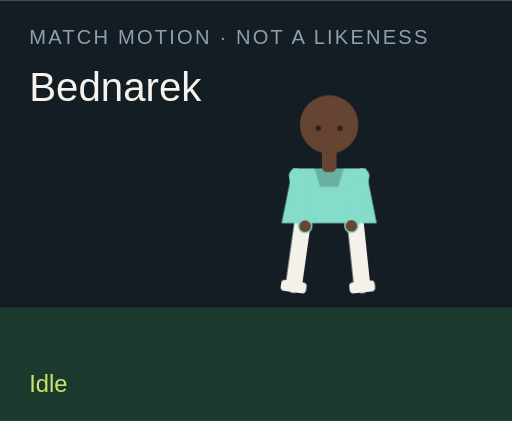
t = 0.00 s
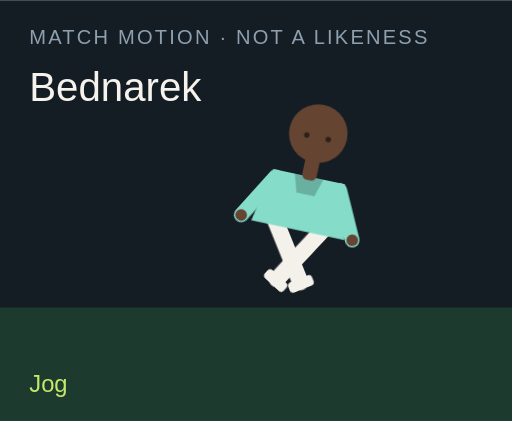
t = 1.50 s
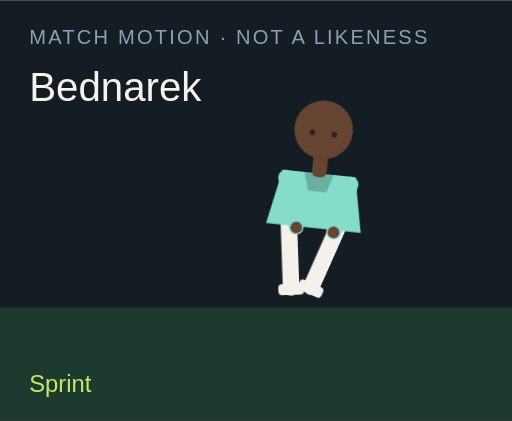
t = 3.00 s
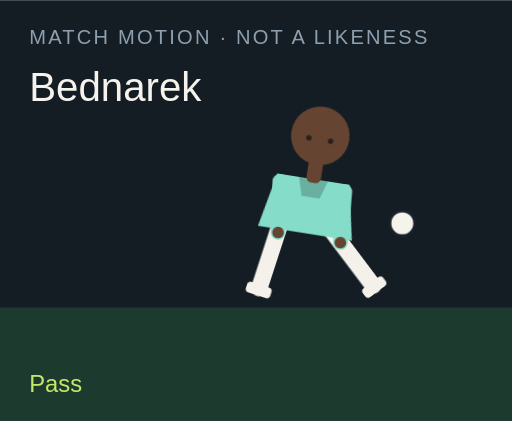
t = 4.50 s
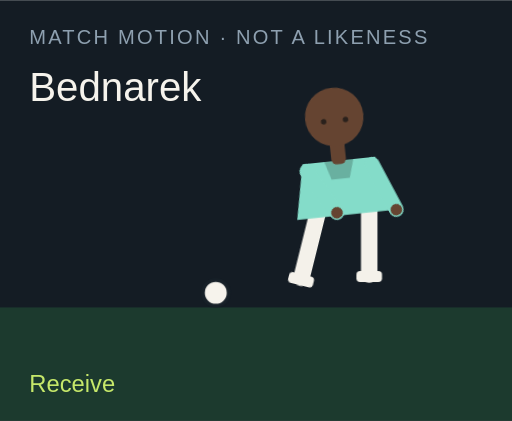
t = 6.00 s
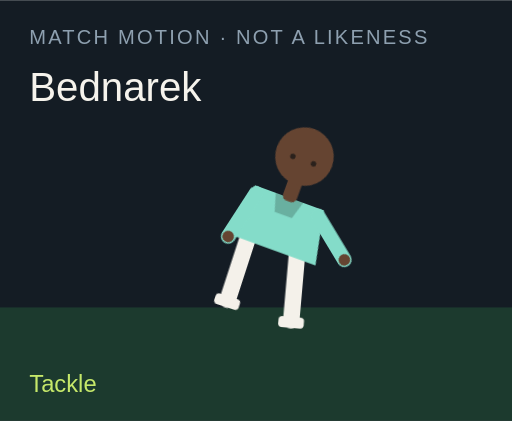
t = 7.50 s

The animated SVG that drew these frames (rendered in a browser with its animation timeline set to each time). Animation: 18 CSS @keyframes rules; one cycle of 9.00 s, repeats indefinitely.

<?xml version="1.0" encoding="UTF-8"?>
<svg xmlns="http://www.w3.org/2000/svg" viewBox="0 0 280 230" role="img">
  <style>@media (prefers-reduced-motion: reduce){animate,animateTransform{display:none}}</style>
  <rect width="280" height="230" fill="#141c24"/>
  <rect y="168" width="280" height="62" fill="#1c3a2e"/>
  <text x="16" y="24" fill="#8ea0b0" font-family="Arial,sans-serif" font-size="11" letter-spacing="1.2">MATCH MOTION · NOT A LIKENESS</text>
  <text x="16" y="55" fill="#f6f3ec" font-family="Impact,sans-serif" font-size="22">Bednarek</text>
  <circle r="7" fill="#f6f3ec" stroke="#172028" stroke-width="2" id="motion-1666" cx="150" cy="160" opacity="0">
    
    
    
  </circle>
  <g transform="translate(132 40)">
    <g id="motion-1688" transform="rotate(0 48 90)">
      
      <g id="motion-1690" transform="translate(0 0)">
        
        <g transform="translate(34 78)"><g id="motion-1692" transform="rotate(8)"><path d="M0 0 V38" stroke="#f4f1ea" stroke-width="9" stroke-linecap="round"/><rect x="-7" y="36" width="14" height="6" rx="2" fill="#f4f1ea"/></g></g>
        <g transform="translate(62 78)"><g id="motion-1694" transform="rotate(-6)"><path d="M0 0 V38" stroke="#f4f1ea" stroke-width="9" stroke-linecap="round"/><rect x="-7" y="36" width="14" height="6" rx="2" fill="#f4f1ea"/></g></g>
        <path d="M28 52 h40 l6 30 H22 Z" fill="#84dcc9"/>
        <path d="M40 52 h16 l-3 10 H43 Z" fill="#000" opacity=".2"/>
        <g transform="translate(30 56)"><g id="motion-1696" transform="rotate(-10)"><path d="M0 0 V28" stroke="#84dcc9" stroke-width="8" stroke-linecap="round"/><circle cx="0" cy="28" r="3.2" fill="#654431"/></g></g>
        <g transform="translate(66 56)"><g id="motion-1698" transform="rotate(12)"><path d="M0 0 V28" stroke="#84dcc9" stroke-width="8" stroke-linecap="round"/><circle cx="0" cy="28" r="3.2" fill="#654431"/></g></g>
        <rect x="44" y="40" width="8" height="14" rx="3" fill="#654431"/>
        <circle cx="48" cy="28" r="16" fill="#654431"/>
        
        <circle cx="42" cy="30" r="1.5" fill="#2a211c"/><circle cx="54" cy="30" r="1.5" fill="#2a211c"/>
      </g>
    </g>
  </g>
  <text x="16" y="214" fill="#c6e86a" font-family="Arial,sans-serif" font-size="13" opacity="1" id="motion-1670">Idle</text><text x="16" y="214" fill="#c6e86a" font-family="Arial,sans-serif" font-size="13" opacity="0" id="motion-1672">Jog</text><text x="16" y="214" fill="#c6e86a" font-family="Arial,sans-serif" font-size="13" opacity="0" id="motion-1674">Sprint</text><text x="16" y="214" fill="#c6e86a" font-family="Arial,sans-serif" font-size="13" opacity="0" id="motion-1676">Dribble</text><text x="16" y="214" fill="#c6e86a" font-family="Arial,sans-serif" font-size="13" opacity="0" id="motion-1678">Pass</text><text x="16" y="214" fill="#c6e86a" font-family="Arial,sans-serif" font-size="13" opacity="0" id="motion-1680">Shoot</text><text x="16" y="214" fill="#c6e86a" font-family="Arial,sans-serif" font-size="13" opacity="0" id="motion-1682">Receive</text><text x="16" y="214" fill="#c6e86a" font-family="Arial,sans-serif" font-size="13" opacity="0" id="motion-1684">Tackle</text><text x="16" y="214" fill="#c6e86a" font-family="Arial,sans-serif" font-size="13" opacity="0" id="motion-1686">Point</text>
<style>@keyframes track-1667{0%{cx:150px}11.1%{cx:156px}22.2%{cx:164px}33.300000000000004%{cx:142px}44.4%{cx:190px}55.60000000000001%{cx:250px}66.7%{cx:118px}77.8%{cx:150px}88.9%{cx:150px}100%{cx:150px}}@keyframes track-1668{0%{cy:160px}11.1%{cy:158px}22.2%{cy:154px}33.300000000000004%{cy:156px}44.4%{cy:148px}55.60000000000001%{cy:96px}66.7%{cy:160px}77.8%{cy:160px}88.9%{cy:160px}100%{cy:160px}}@keyframes track-1669{0%{opacity:0}11.1%{opacity:0}22.2%{opacity:0}33.300000000000004%{opacity:1}44.4%{opacity:1}55.60000000000001%{opacity:1}66.7%{opacity:1}77.8%{opacity:0}88.9%{opacity:0}100%{opacity:0}}@keyframes track-1671{0%{opacity:1}11.1%{opacity:0}22.2%{opacity:0}33.300000000000004%{opacity:0}44.4%{opacity:0}55.60000000000001%{opacity:0}66.7%{opacity:0}77.8%{opacity:0}88.9%{opacity:0}100%{opacity:1}}@keyframes track-1673{0%{opacity:0}11.1%{opacity:1}22.2%{opacity:0}33.300000000000004%{opacity:0}44.4%{opacity:0}55.60000000000001%{opacity:0}66.7%{opacity:0}77.8%{opacity:0}88.9%{opacity:0}100%{opacity:0}}@keyframes track-1675{0%{opacity:0}11.1%{opacity:0}22.2%{opacity:1}33.300000000000004%{opacity:0}44.4%{opacity:0}55.60000000000001%{opacity:0}66.7%{opacity:0}77.8%{opacity:0}88.9%{opacity:0}100%{opacity:0}}@keyframes track-1677{0%{opacity:0}11.1%{opacity:0}22.2%{opacity:0}33.300000000000004%{opacity:1}44.4%{opacity:0}55.60000000000001%{opacity:0}66.7%{opacity:0}77.8%{opacity:0}88.9%{opacity:0}100%{opacity:0}}@keyframes track-1679{0%{opacity:0}11.1%{opacity:0}22.2%{opacity:0}33.300000000000004%{opacity:0}44.4%{opacity:1}55.60000000000001%{opacity:0}66.7%{opacity:0}77.8%{opacity:0}88.9%{opacity:0}100%{opacity:0}}@keyframes track-1681{0%{opacity:0}11.1%{opacity:0}22.2%{opacity:0}33.300000000000004%{opacity:0}44.4%{opacity:0}55.60000000000001%{opacity:1}66.7%{opacity:0}77.8%{opacity:0}88.9%{opacity:0}100%{opacity:0}}@keyframes track-1683{0%{opacity:0}11.1%{opacity:0}22.2%{opacity:0}33.300000000000004%{opacity:0}44.4%{opacity:0}55.60000000000001%{opacity:0}66.7%{opacity:1}77.8%{opacity:0}88.9%{opacity:0}100%{opacity:0}}@keyframes track-1685{0%{opacity:0}11.1%{opacity:0}22.2%{opacity:0}33.300000000000004%{opacity:0}44.4%{opacity:0}55.60000000000001%{opacity:0}66.7%{opacity:0}77.8%{opacity:1}88.9%{opacity:0}100%{opacity:0}}@keyframes track-1687{0%{opacity:0}11.1%{opacity:0}22.2%{opacity:0}33.300000000000004%{opacity:0}44.4%{opacity:0}55.60000000000001%{opacity:0}66.7%{opacity:0}77.8%{opacity:0}88.9%{opacity:1}100%{opacity:0}}@keyframes track-1689{0%{transform:rotate(0deg)}11.1%{transform:rotate(8deg)}22.2%{transform:rotate(16deg)}33.300000000000004%{transform:rotate(6deg)}44.4%{transform:rotate(4deg)}55.60000000000001%{transform:rotate(14deg)}66.7%{transform:rotate(-6deg)}77.8%{transform:rotate(34deg)}88.9%{transform:rotate(6deg)}100%{transform:rotate(0deg)}}@keyframes track-1691{0%{transform:translate(0px,0px)}11.1%{transform:translate(0px,-3px)}22.2%{transform:translate(0px,-6px)}33.300000000000004%{transform:translate(0px,-2px)}44.4%{transform:translate(0px,2px)}55.60000000000001%{transform:translate(0px,-4px)}66.7%{transform:translate(0px,1px)}77.8%{transform:translate(0px,10px)}88.9%{transform:translate(0px,-4px)}100%{transform:translate(0px,0px)}}@keyframes track-1693{0%{transform:rotate(8deg)}11.1%{transform:rotate(-26deg)}22.2%{transform:rotate(-42deg)}33.300000000000004%{transform:rotate(-8deg)}44.4%{transform:rotate(6deg)}55.60000000000001%{transform:rotate(12deg)}66.7%{transform:rotate(20deg)}77.8%{transform:rotate(-8deg)}88.9%{transform:rotate(4deg)}100%{transform:rotate(8deg)}}@keyframes track-1695{0%{transform:rotate(-6deg)}11.1%{transform:rotate(24deg)}22.2%{transform:rotate(38deg)}33.300000000000004%{transform:rotate(18deg)}44.4%{transform:rotate(-38deg)}55.60000000000001%{transform:rotate(-54deg)}66.7%{transform:rotate(6deg)}77.8%{transform:rotate(-22deg)}88.9%{transform:rotate(-8deg)}100%{transform:rotate(-6deg)}}@keyframes track-1697{0%{transform:rotate(-10deg)}11.1%{transform:rotate(24deg)}22.2%{transform:rotate(36deg)}33.300000000000004%{transform:rotate(-18deg)}44.4%{transform:rotate(10deg)}55.60000000000001%{transform:rotate(-24deg)}66.7%{transform:rotate(-30deg)}77.8%{transform:rotate(12deg)}88.9%{transform:rotate(14deg)}100%{transform:rotate(-10deg)}}@keyframes track-1699{0%{transform:rotate(12deg)}11.1%{transform:rotate(-20deg)}22.2%{transform:rotate(-32deg)}33.300000000000004%{transform:rotate(14deg)}44.4%{transform:rotate(-26deg)}55.60000000000001%{transform:rotate(18deg)}66.7%{transform:rotate(-22deg)}77.8%{transform:rotate(-6deg)}88.9%{transform:rotate(-96deg)}100%{transform:rotate(12deg)}}@media(prefers-reduced-motion:no-preference){#motion-1666{animation:track-1667 9s linear infinite both,track-1668 9s linear infinite both,track-1669 9s steps(1,end) infinite both}#motion-1670{animation:track-1671 9s steps(1,end) infinite both}#motion-1672{animation:track-1673 9s steps(1,end) infinite both}#motion-1674{animation:track-1675 9s steps(1,end) infinite both}#motion-1676{animation:track-1677 9s steps(1,end) infinite both}#motion-1678{animation:track-1679 9s steps(1,end) infinite both}#motion-1680{animation:track-1681 9s steps(1,end) infinite both}#motion-1682{animation:track-1683 9s steps(1,end) infinite both}#motion-1684{animation:track-1685 9s steps(1,end) infinite both}#motion-1686{animation:track-1687 9s steps(1,end) infinite both}#motion-1688{animation:track-1689 9s linear infinite both}#motion-1690{animation:track-1691 9s linear infinite both}#motion-1692{animation:track-1693 9s linear infinite both}#motion-1694{animation:track-1695 9s linear infinite both}#motion-1696{animation:track-1697 9s linear infinite both}#motion-1698{animation:track-1699 9s linear infinite both}}</style></svg>
